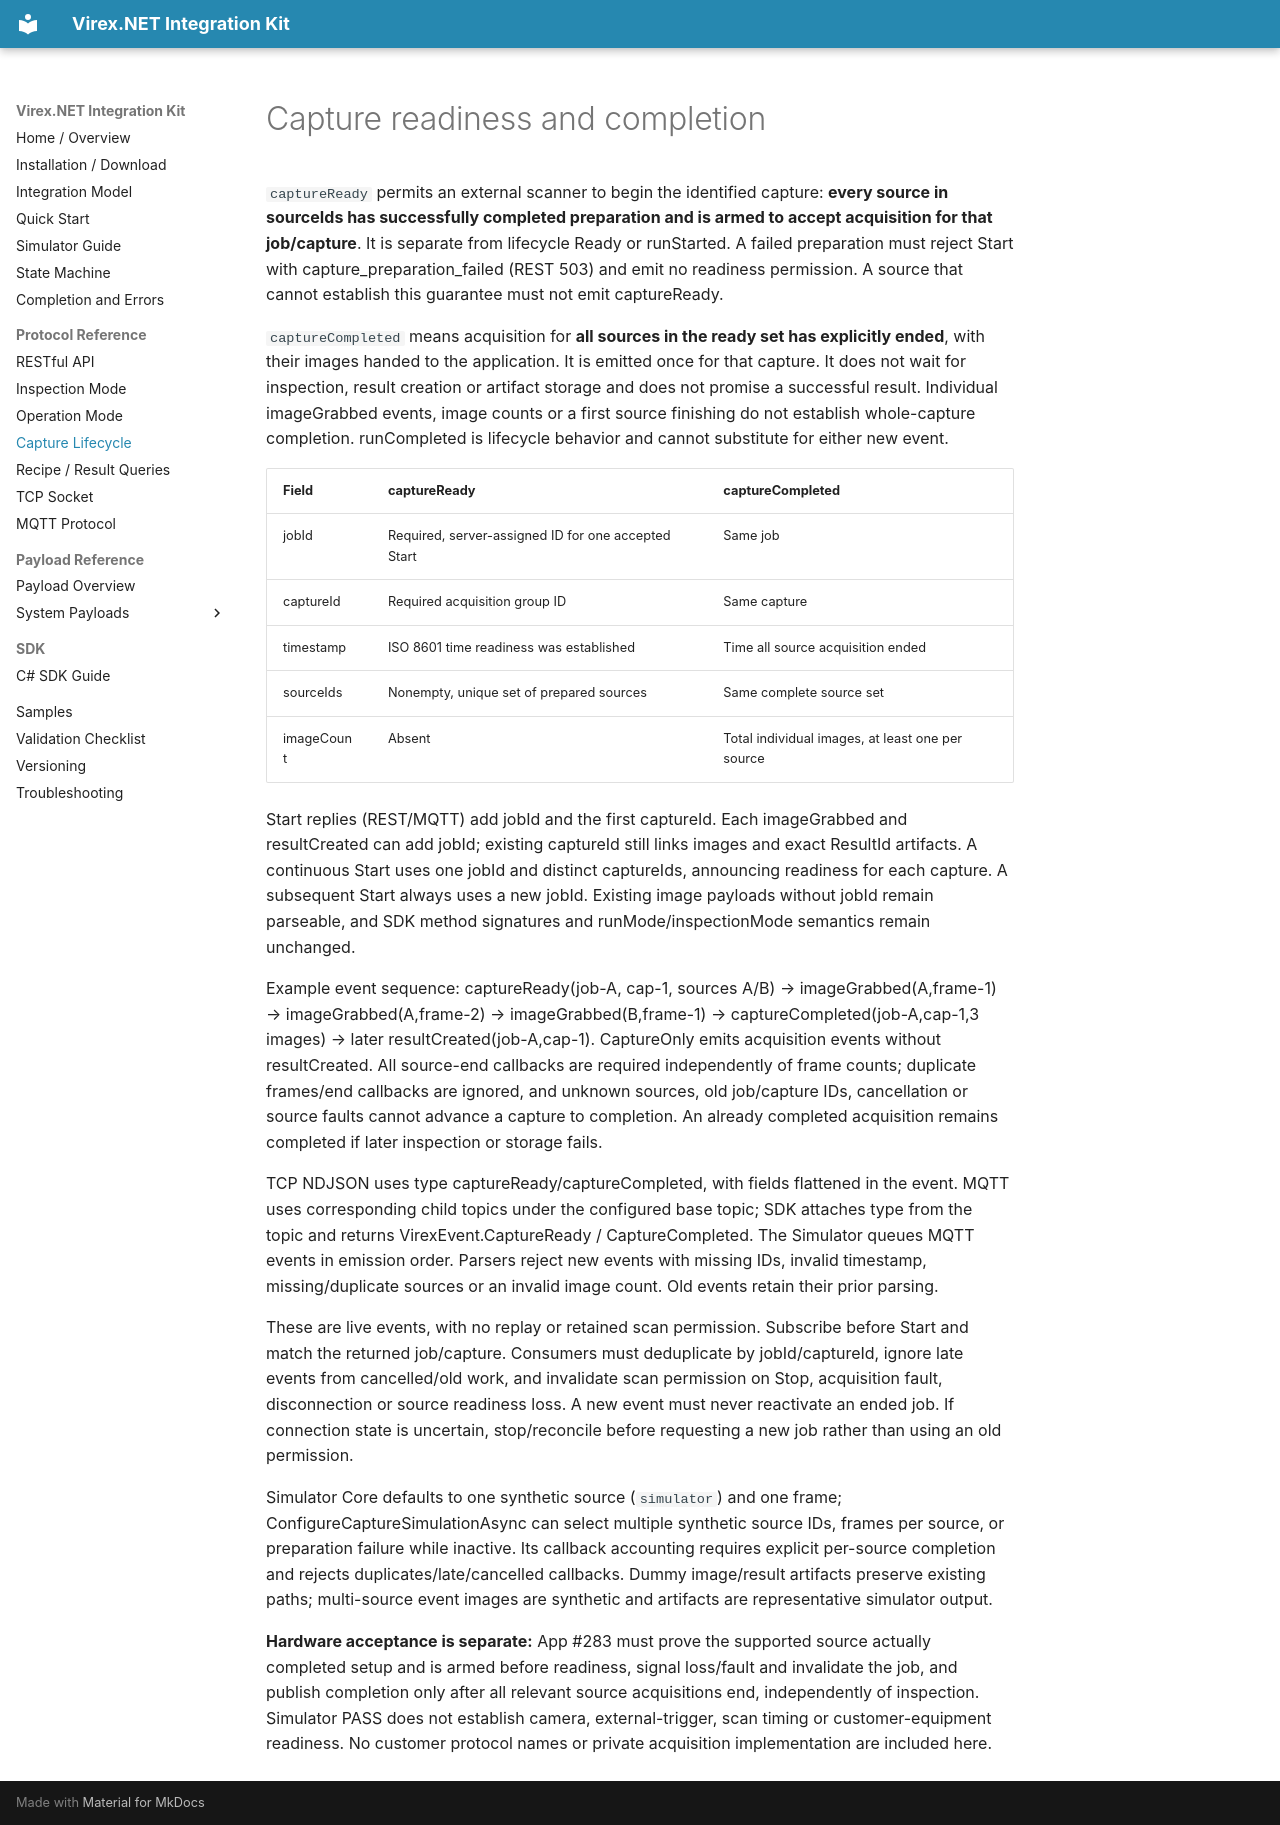

repository: vstechnology-tw/vst-virex.net.integration · page: capture-lifecycle.html · generator: mkdocs

# Capture readiness and completion

`captureReady` permits an external scanner to begin the identified capture: **every source in sourceIds has successfully completed preparation and is armed to accept acquisition for that job/capture**. It is separate from lifecycle Ready or runStarted. A failed preparation must reject Start with capture_preparation_failed (REST 503) and emit no readiness permission. A source that cannot establish this guarantee must not emit captureReady.

`captureCompleted` means acquisition for **all sources in the ready set has explicitly ended**, with their images handed to the application. It is emitted once for that capture. It does not wait for inspection, result creation or artifact storage and does not promise a successful result. Individual imageGrabbed events, image counts or a first source finishing do not establish whole-capture completion. runCompleted is lifecycle behavior and cannot substitute for either new event.

| Field | captureReady | captureCompleted |
| --- | --- | --- |
| jobId | Required, server-assigned ID for one accepted Start | Same job |
| captureId | Required acquisition group ID | Same capture |
| timestamp | ISO 8601 time readiness was established | Time all source acquisition ended |
| sourceIds | Nonempty, unique set of prepared sources | Same complete source set |
| imageCount | Absent | Total individual images, at least one per source |

Start replies (REST/MQTT) add jobId and the first captureId. Each imageGrabbed and resultCreated can add jobId; existing captureId still links images and exact ResultId artifacts. A continuous Start uses one jobId and distinct captureIds, announcing readiness for each capture. A subsequent Start always uses a new jobId. Existing image payloads without jobId remain parseable, and SDK method signatures and runMode/inspectionMode semantics remain unchanged.

Example event sequence: captureReady(job-A, cap-1, sources A/B) → imageGrabbed(A,frame-1) → imageGrabbed(A,frame-2) → imageGrabbed(B,frame-1) → captureCompleted(job-A,cap-1,3 images) → later resultCreated(job-A,cap-1). CaptureOnly emits acquisition events without resultCreated. All source-end callbacks are required independently of frame counts; duplicate frames/end callbacks are ignored, and unknown sources, old job/capture IDs, cancellation or source faults cannot advance a capture to completion. An already completed acquisition remains completed if later inspection or storage fails.

TCP NDJSON uses type captureReady/captureCompleted, with fields flattened in the event. MQTT uses corresponding child topics under the configured base topic; SDK attaches type from the topic and returns VirexEvent.CaptureReady / CaptureCompleted. The Simulator queues MQTT events in emission order. Parsers reject new events with missing IDs, invalid timestamp, missing/duplicate sources or an invalid image count. Old events retain their prior parsing.

These are live events, with no replay or retained scan permission. Subscribe before Start and match the returned job/capture. Consumers must deduplicate by jobId/captureId, ignore late events from cancelled/old work, and invalidate scan permission on Stop, acquisition fault, disconnection or source readiness loss. A new event must never reactivate an ended job. If connection state is uncertain, stop/reconcile before requesting a new job rather than using an old permission.

Simulator Core defaults to one synthetic source (`simulator`) and one frame; ConfigureCaptureSimulationAsync can select multiple synthetic source IDs, frames per source, or preparation failure while inactive. Its callback accounting requires explicit per-source completion and rejects duplicates/late/cancelled callbacks. Dummy image/result artifacts preserve existing paths; multi-source event images are synthetic and artifacts are representative simulator output.

**Hardware acceptance is separate:** App #283 must prove the supported source actually completed setup and is armed before readiness, signal loss/fault and invalidate the job, and publish completion only after all relevant source acquisitions end, independently of inspection. Simulator PASS does not establish camera, external-trigger, scan timing or customer-equipment readiness. No customer protocol names or private acquisition implementation are included here.
